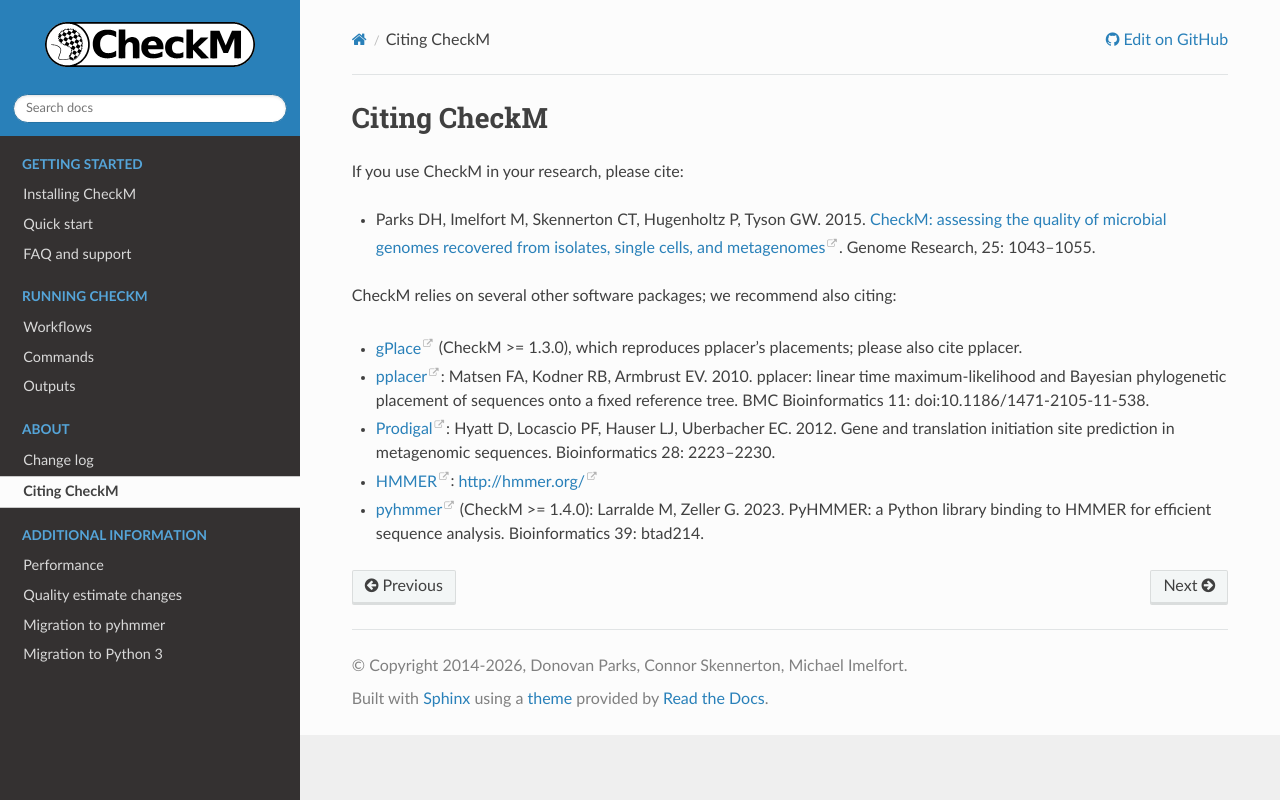

repository: Ecogenomics/CheckM · page: references.html · generator: sphinx

.. _references:

Citing CheckM
=============

If you use CheckM in your research, please cite:

* Parks DH, Imelfort M, Skennerton CT, Hugenholtz P, Tyson GW. 2015.
  `CheckM: assessing the quality of microbial genomes recovered from isolates, single cells, and metagenomes
  <https://genome.cshlp.org/content/25/7/1043.short>`_. Genome Research, 25: 1043–1055.

CheckM relies on several other software packages; we recommend also citing:

* `gPlace <https://github.com/cmc-aau/gPlace>`_ (CheckM >= 1.3.0), which reproduces pplacer's placements; please
  also cite pplacer.
* `pplacer <https://matsen.fhcrc.org/pplacer/>`_: Matsen FA, Kodner RB, Armbrust EV. 2010. pplacer: linear
  time maximum-likelihood and Bayesian phylogenetic placement of sequences onto a fixed reference tree.
  BMC Bioinformatics 11: doi:10.1186/1471-2105-11-538.
* `Prodigal <https://github.com/hyattpd/Prodigal>`_: Hyatt D, Locascio PF, Hauser LJ, Uberbacher EC. 2012.
  Gene and translation initiation site prediction in metagenomic sequences. Bioinformatics 28: 2223–2230.
* `HMMER <http://hmmer.org/>`_: `<http://hmmer.org/>`_
* `pyhmmer <https://pyhmmer.readthedocs.io>`_ (CheckM >= 1.4.0): Larralde M, Zeller G. 2023. PyHMMER: a
  Python library binding to HMMER for efficient sequence analysis. Bioinformatics 39: btad214.
